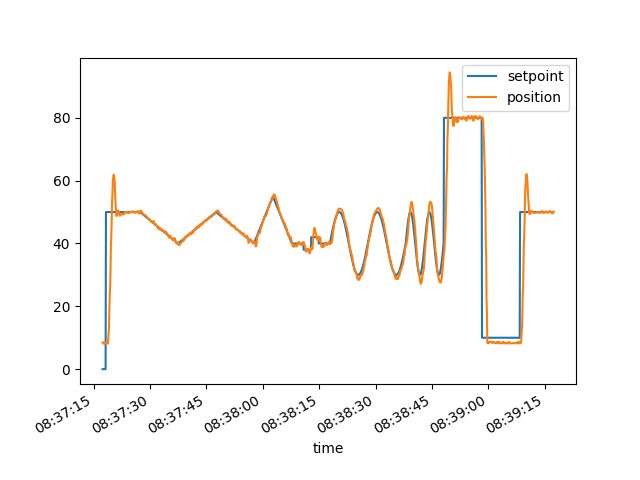

The data file committed next to this chart (first rows):
time, setpoint, position, following_err, t_ms
1900-01-01 08:37:17.393837, 0.0, 8.46, 8.46, 0
1900-01-01 08:37:17.495770, 0.0, 8.49, 8.49, 102
1900-01-01 08:37:17.597108, 0.0, 8.52, 8.52, 204
1900-01-01 08:37:17.698056, 0.0, 8.52, 8.52, 305
1900-01-01 08:37:17.798810, 0.0, 8.06, 8.06, 405
1900-01-01 08:37:17.900148, 0.0, 8.05, 8.05, 507
1900-01-01 08:37:18.001145, 0.0, 8.46, 8.46, 608
1900-01-01 08:37:18.102162, 0.0, 8.1, 8.1, 709
1900-01-01 08:37:18.203207, 0.0, 8.46, 8.46, 810
1900-01-01 08:37:18.304463, 50.0, 8.4, 41.6, 911
1900-01-01 08:37:18.405229, 50.0, 8.49, 41.51, 1012
1900-01-01 08:37:18.506307, 50.0, 8.4, 41.6, 1113
1900-01-01 08:37:18.607299, 50.0, 8.54, 41.46, 1214
1900-01-01 08:37:18.707951, 50.0, 8.42, 41.58, 1314
1900-01-01 08:37:18.809009, 50.0, 8.11, 41.89, 1416
1900-01-01 08:37:18.909867, 50.0, 9.37, 40.63, 1516
1900-01-01 08:37:19.010942, 50.0, 11.68, 38.32, 1617
1900-01-01 08:37:19.111933, 50.0, 12.81, 37.19, 1718
1900-01-01 08:37:19.212806, 50.0, 19.37, 30.63, 1819
1900-01-01 08:37:19.313808, 50.0, 23.55, 26.45, 1920
1900-01-01 08:37:19.414730, 50.0, 26.08, 23.92, 2021
1900-01-01 08:37:19.515524, 50.0, 31.52, 18.48, 2122
1900-01-01 08:37:19.616044, 50.0, 39.46, 10.54, 2223
1900-01-01 08:37:19.717040, 50.0, 42.1, 7.9, 2324
1900-01-01 08:37:19.817996, 50.0, 46.82, 3.18, 2424
1900-01-01 08:37:19.918834, 50.0, 53.4, 3.4, 2525
1900-01-01 08:37:20.019656, 50.0, 55.24, 5.24, 2626
1900-01-01 08:37:20.120575, 50.0, 59.66, 9.66, 2727
1900-01-01 08:37:20.221333, 50.0, 60.68, 10.68, 2828
1900-01-01 08:37:20.322223, 50.0, 61.89, 11.89, 2929
1900-01-01 08:37:20.423486, 50.0, 61.72, 11.72, 3030
1900-01-01 08:37:20.524436, 50.0, 60.58, 10.58, 3131
1900-01-01 08:37:20.625058, 50.0, 59.71, 9.71, 3232
1900-01-01 08:37:20.725657, 50.0, 56.12, 6.12, 3332
1900-01-01 08:37:20.826238, 50.0, 53.47, 3.47, 3433
1900-01-01 08:37:20.927318, 50.0, 51.09, 1.09, 3534
1900-01-01 08:37:21.028358, 50.0, 49.42, 0.58, 3635
1900-01-01 08:37:21.129410, 50.0, 48.73, 1.27, 3736
1900-01-01 08:37:21.230125, 50.0, 49.19, 0.81, 3837
1900-01-01 08:37:21.331384, 50.0, 49.94, 0.06, 3938
1900-01-01 08:37:21.432192, 50.0, 50.44, 0.44, 4039
1900-01-01 08:37:21.533138, 50.0, 50.55, 0.55, 4140
1900-01-01 08:37:21.634084, 50.0, 50.16, 0.16, 4241
1900-01-01 08:37:21.735010, 50.0, 49.94, 0.06, 4342
1900-01-01 08:37:21.836201, 50.0, 49.44, 0.56, 4443
1900-01-01 08:37:21.936869, 50.0, 49.02, 0.98, 4543
1900-01-01 08:37:22.037814, 50.0, 48.8, 1.2, 4644
1900-01-01 08:37:22.138767, 50.0, 48.98, 1.02, 4745
1900-01-01 08:37:22.239440, 50.0, 49.12, 0.88, 4846
1900-01-01 08:37:22.340710, 50.0, 49.29, 0.71, 4947
1900-01-01 08:37:22.441643, 50.0, 49.34, 0.66, 5048
1900-01-01 08:37:22.542507, 50.0, 49.44, 0.56, 5149
1900-01-01 08:37:22.643560, 50.0, 49.48, 0.52, 5250
1900-01-01 08:37:22.744555, 50.0, 49.48, 0.52, 5351
1900-01-01 08:37:22.845593, 50.0, 49.26, 0.74, 5452
1900-01-01 08:37:22.946571, 50.0, 49.19, 0.81, 5553
1900-01-01 08:37:23.047852, 50.0, 49.26, 0.74, 5654
1900-01-01 08:37:23.148638, 50.0, 49.54, 0.46, 5755
1900-01-01 08:37:23.249304, 50.0, 49.88, 0.12, 5856
1900-01-01 08:37:23.350263, 50.0, 49.97, 0.03, 5957
... 1,129 more rows
